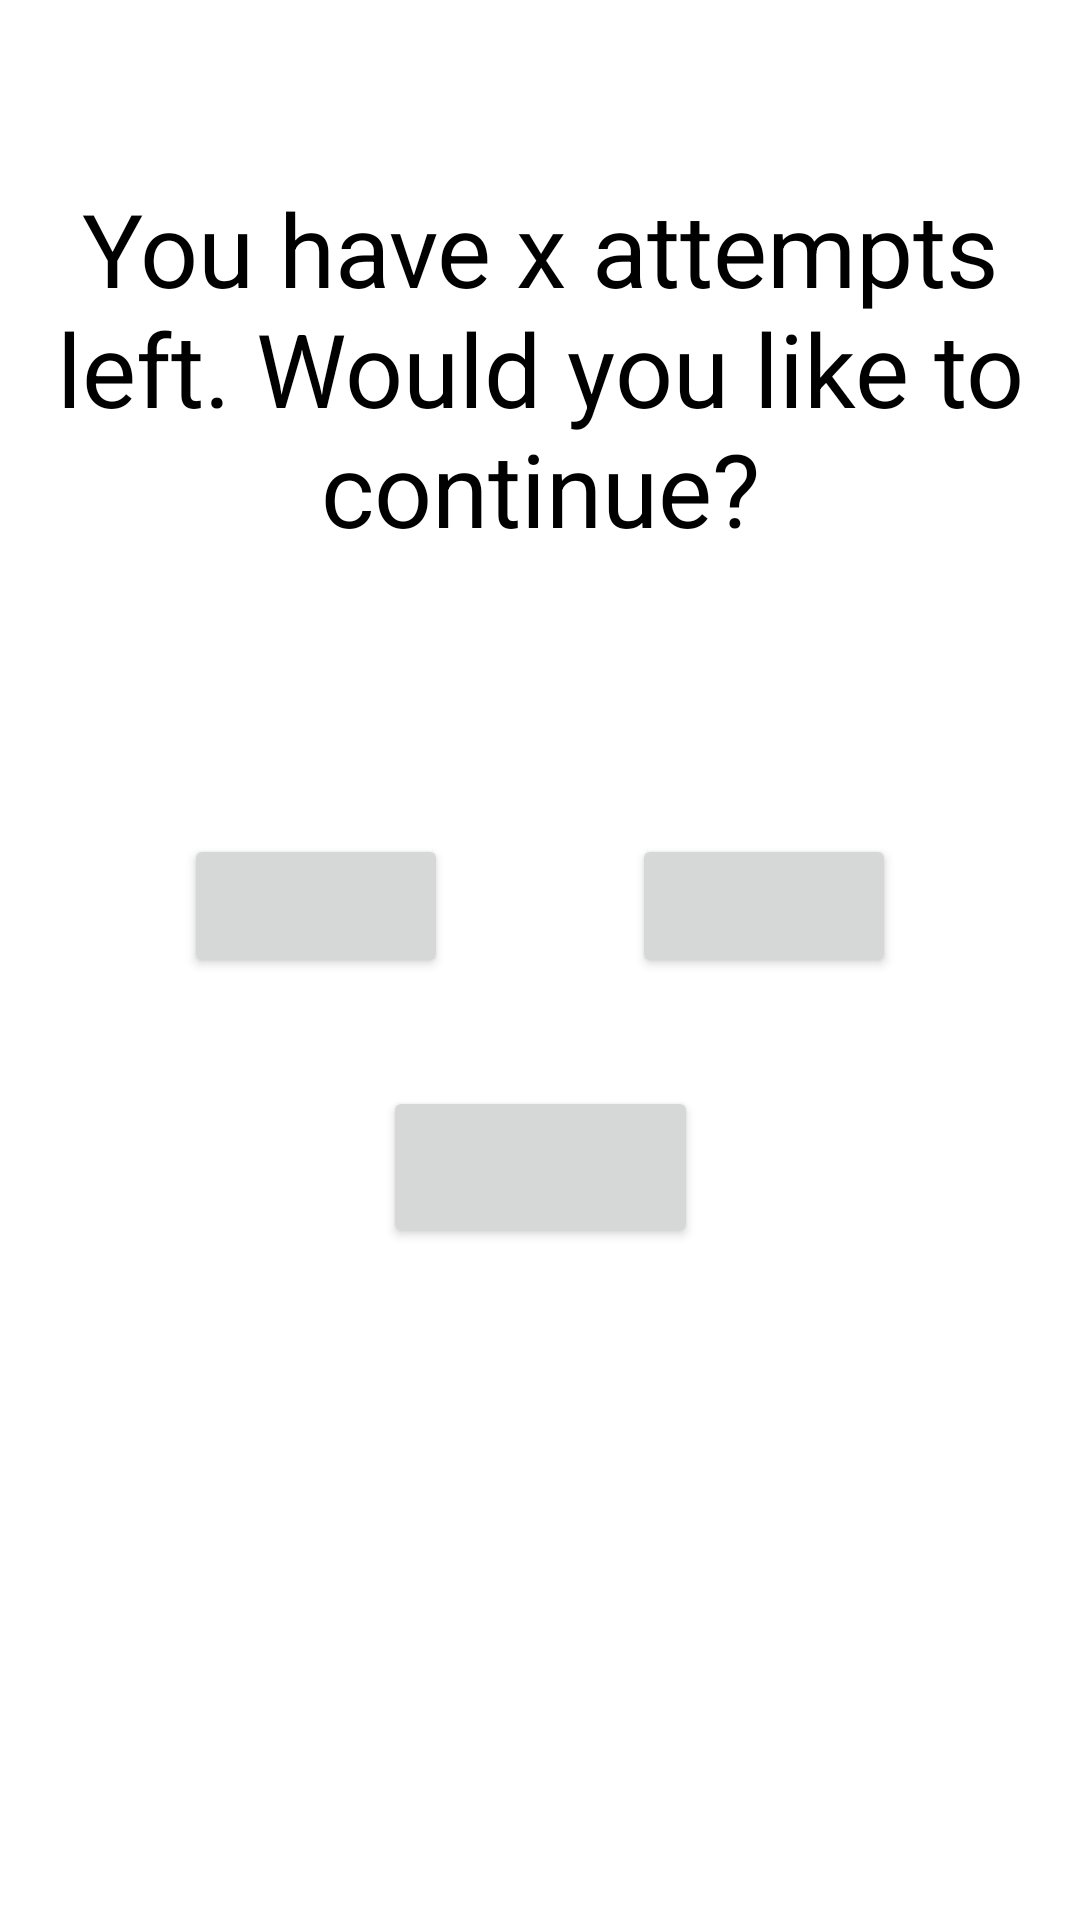

Here is an Android app screen rendered from its layout file. Give the layout XML and the strings, colors and styles it references.
<!-- AndroidManifest.xml: application theme Theme.TheGuessingGame -->
<!-- res/layout/hint_prompt.xml -->
<?xml version="1.0" encoding="utf-8"?>
<androidx.constraintlayout.widget.ConstraintLayout xmlns:android="http://schemas.android.com/apk/res/android"
    xmlns:app="http://schemas.android.com/apk/res-auto"
    xmlns:tools="http://schemas.android.com/tools"
    android:layout_width="match_parent"
    android:layout_height="match_parent"
    tools:context=".hintPrompt">

    <TextView
        android:id="@+id/message"
        android:layout_width="334dp"
        android:layout_height="194dp"
        android:layout_marginTop="60dp"
        android:fontFamily="sans-serif"
        android:text="You have x attempts left. Would you like to continue?"
        android:textAlignment="center"
        android:textColor="@color/black"
        android:textSize="34sp"
        app:layout_constraintEnd_toEndOf="parent"
        app:layout_constraintStart_toStartOf="parent"
        app:layout_constraintTop_toTopOf="parent" />

    <Button
        android:id="@+id/noHint"
        android:layout_width="wrap_content"
        android:layout_height="wrap_content"
        android:layout_marginTop="24dp"
        app:layout_constraintBottom_toTopOf="@+id/exit"
        app:layout_constraintEnd_toStartOf="@+id/yesHint"
        app:layout_constraintHorizontal_bias="0.5"
        app:layout_constraintStart_toStartOf="parent"
        app:layout_constraintTop_toBottomOf="@+id/message"
        app:layout_constraintVertical_bias="0.0" />

    <Button
        android:id="@+id/yesHint"
        android:layout_width="wrap_content"
        android:layout_height="wrap_content"
        android:layout_marginTop="24dp"
        app:layout_constraintBottom_toTopOf="@+id/exit"
        app:layout_constraintEnd_toEndOf="parent"
        app:layout_constraintHorizontal_bias="0.5"
        app:layout_constraintStart_toEndOf="@+id/noHint"
        app:layout_constraintTop_toBottomOf="@+id/message"
        app:layout_constraintVertical_bias="0.0" />

    <Button
        android:id="@+id/exit"
        android:layout_width="105dp"
        android:layout_height="54dp"
        android:layout_marginTop="108dp"
        app:layout_constraintEnd_toEndOf="parent"
        app:layout_constraintStart_toStartOf="parent"
        app:layout_constraintTop_toBottomOf="@+id/message" />

</androidx.constraintlayout.widget.ConstraintLayout>
<!-- resources referenced by this layout -->
<resources>
  <style name="Theme.TheGuessingGame" parent="Theme.MaterialComponents.DayNight.DarkActionBar">
          
          <item name="colorPrimary">@color/purple_500</item>
          <item name="colorPrimaryVariant">@color/purple_700</item>
          <item name="colorOnPrimary">@color/white</item>
          
          <item name="colorSecondary">@color/teal_200</item>
          <item name="colorSecondaryVariant">@color/teal_700</item>
          <item name="colorOnSecondary">@color/black</item>
          
          <item name="android:statusBarColor" tools:targetApi="l">?attr/colorPrimaryVariant</item>
          
      </style>
  <!-- not gathered from this repository: default colours our renderer supplied (Android Studio template values) -->
  <color name="purple_500">#FF6200EE</color>
  <color name="purple_700">#FF3700B3</color>
  <color name="teal_200">#FF03DAC5</color>
  <color name="teal_700">#FF018786</color>
  <color name="black">#FF000000</color>
  <color name="white">#FFFFFFFF</color>
</resources>
